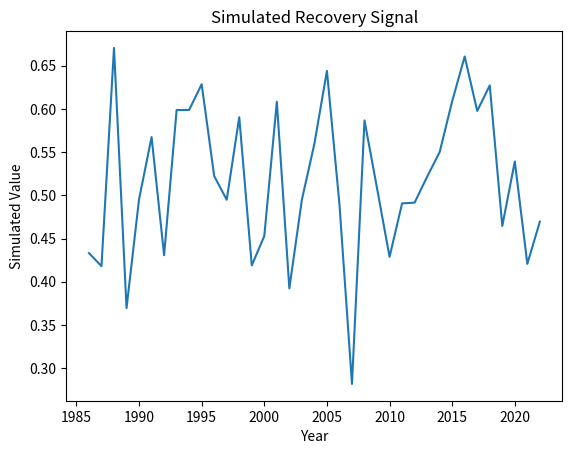

Write the Python code that produced this figure.
"""
Script: landscape_fragmentation_04.py
Author: Lisa
Description: Placeholder for EO-based forest recovery analysis on topic: landscape_fragmentation
"""

import numpy as np
import pandas as pd
import matplotlib.pyplot as plt

def run_landscape_fragmentation():
    years = np.arange(1986, 2023)
    values = np.random.normal(loc=0.5, scale=0.1, size=len(years))
    trend = np.polyfit(years, values, 1)
    print(f"Simulated trend slope: {trend[0]:.4f}")
    plt.plot(years, values)
    plt.title('Simulated Recovery Signal')
    plt.xlabel('Year')
    plt.ylabel('Simulated Value')
    plt.savefig(f'output_plot_%s_%02d.png')


if __name__ == "__main__":
    run_landscape_fragmentation()
